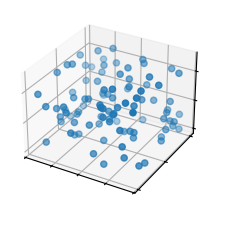

Write Python code to recreate this figure.

import matplotlib.pyplot as plt
import numpy as np

plt.style.use('_mpl-gallery')

# Make data
np.random.seed(19680801)
n = 100
rng = np.random.default_rng()
xs = rng.uniform(23, 32, n)
ys = rng.uniform(0, 100, n)
zs = rng.uniform(-50, -25, n)

# Plot
fig, ax = plt.subplots(subplot_kw={"projection": "3d"})
ax.scatter(xs, ys, zs)

ax.set(xticklabels=[],
       yticklabels=[],
       zticklabels=[])

plt.show()
